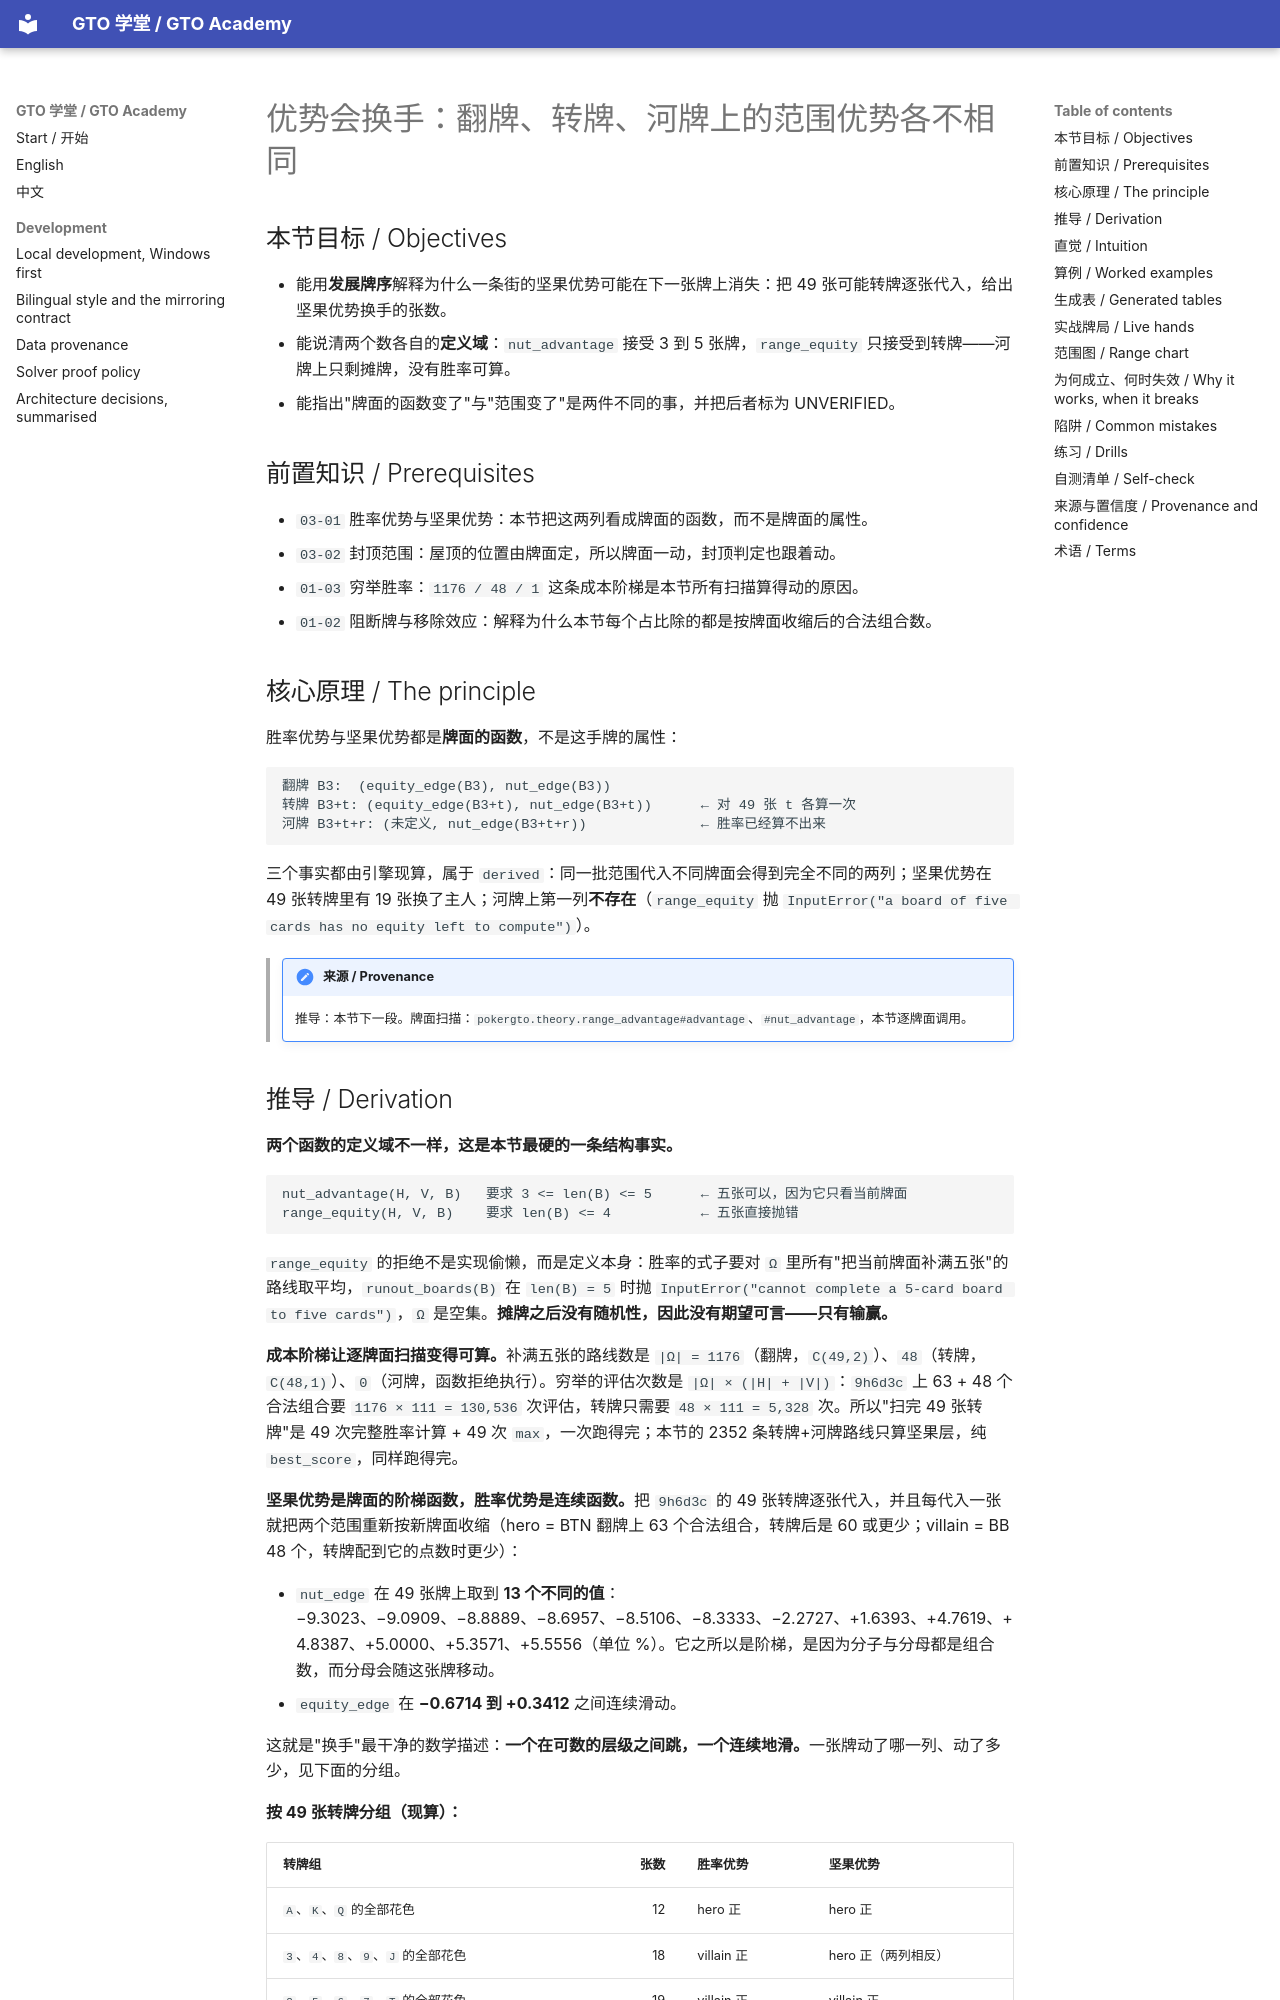

repository: RolandHuang17/texaspokerlearning · page: zh/03-range-advantage/advantage-street-by-street/index.html · generator: mkdocs

# 优势会换手：翻牌、转牌、河牌上的范围优势各不相同

<!-- hands: 2 -->
<!-- terms: range-advantage, nut-advantage, equity-advantage, runout, flop, turn, river, capacity, equity-realization, the-nuts, capped-range, combos, range, board, showdown, minimum-defense-frequency, blocker, removal-effect -->

## 本节目标 / Objectives

- 能用**发展牌序**解释为什么一条街的坚果优势可能在下一张牌上消失：把 49 张可能转牌逐张代入，给出坚果优势换手的张数。
- 能说清两个数各自的**定义域**：`nut_advantage` 接受 3 到 5 张牌，`range_equity` 只接受到转牌——河牌上只剩摊牌，没有胜率可算。
- 能指出"牌面的函数变了"与"范围变了"是两件不同的事，并把后者标为 UNVERIFIED。

## 前置知识 / Prerequisites

- `03-01` 胜率优势与坚果优势：本节把这两列看成牌面的函数，而不是牌面的属性。
- `03-02` 封顶范围：屋顶的位置由牌面定，所以牌面一动，封顶判定也跟着动。
- `01-03` 穷举胜率：`1176 / 48 / 1` 这条成本阶梯是本节所有扫描算得动的原因。
- `01-02` 阻断牌与移除效应：解释为什么本节每个占比除的都是按牌面收缩后的合法组合数。

## 核心原理 / The principle

胜率优势与坚果优势都是**牌面的函数**，不是这手牌的属性：

```
翻牌 B3:  (equity_edge(B3), nut_edge(B3))
转牌 B3+t: (equity_edge(B3+t), nut_edge(B3+t))      ← 对 49 张 t 各算一次
河牌 B3+t+r: (未定义, nut_edge(B3+t+r))              ← 胜率已经算不出来
```

三个事实都由引擎现算，属于 `derived`：同一批范围代入不同牌面会得到完全不同的两列；坚果优势在 49 张转牌里有 19 张换了主人；河牌上第一列**不存在**（`range_equity` 抛 `InputError("a board of five cards has no equity left to compute")`）。

<!-- provenance: kind=derived verified=true -->
> !!! note "来源 / Provenance"
>     推导：本节下一段。牌面扫描：`pokergto.theory.range_advantage#advantage`、`#nut_advantage`，本节逐牌面调用。

## 推导 / Derivation

**两个函数的定义域不一样，这是本节最硬的一条结构事实。**

```
nut_advantage(H, V, B)   要求 3 <= len(B) <= 5      ← 五张可以，因为它只看当前牌面
range_equity(H, V, B)    要求 len(B) <= 4           ← 五张直接抛错
```

`range_equity` 的拒绝不是实现偷懒，而是定义本身：胜率的式子要对 `Ω` 里所有"把当前牌面补满五张"的路线取平均，`runout_boards(B)` 在 `len(B) = 5` 时抛 `InputError("cannot complete a 5-card board to five cards")`，`Ω` 是空集。**摊牌之后没有随机性，因此没有期望可言——只有输赢。**

**成本阶梯让逐牌面扫描变得可算。**补满五张的路线数是 `|Ω| = 1176`（翻牌，`C(49,2)`）、`48`（转牌，`C(48,1)`）、`0`（河牌，函数拒绝执行）。穷举的评估次数是 `|Ω| × (|H| + |V|)`：`9h6d3c` 上 63 + 48 个合法组合要 `1176 × 111 = 130,536` 次评估，转牌只需要 `48 × 111 = 5,328` 次。所以"扫完 49 张转牌"是 49 次完整胜率计算 + 49 次 `max`，一次跑得完；本节的 2352 条转牌+河牌路线只算坚果层，纯 `best_score`，同样跑得完。

**坚果优势是牌面的阶梯函数，胜率优势是连续函数。**把 `9h6d3c` 的 49 张转牌逐张代入，并且每代入一张就把两个范围重新按新牌面收缩（hero = BTN 翻牌上 63 个合法组合，转牌后是 60 或更少；villain = BB 48 个，转牌配到它的点数时更少）：

- `nut_edge` 在 49 张牌上取到 **13 个不同的值**：−9.3023、−9.0909、−8.8889、−8.6957、−8.5106、−8.3333、−2.2727、+1.6393、+4.7619、+4.8387、+5.0000、+5.3571、+5.5556（单位 %）。它之所以是阶梯，是因为分子与分母都是组合数，而分母会随这张牌移动。
- `equity_edge` 在 **−0.6714 到 +0.3412** 之间连续滑动。

这就是"换手"最干净的数学描述：**一个在可数的层级之间跳，一个连续地滑。**一张牌动了哪一列、动了多少，见下面的分组。

**按 49 张转牌分组（现算）：**

| 转牌组 | 张数 | 胜率优势 | 坚果优势 |
|---|---:|---|---|
| `A`、`K`、`Q` 的全部花色 | 12 | hero 正 | hero 正 |
| `3`、`4`、`8`、`9`、`J` 的全部花色 | 18 | villain 正 | hero 正（两列相反） |
| `2`、`5`、`6`、`7`、`T` 的全部花色 | 19 | villain 正 | villain 正 |

`2/5/6/7/T` 那 19 张（牌堆里还剩的花色）正是让 `87s`、`76s`、`65s`、`54s`、`T8s` 或 `66` 站上顶端的牌。**一张牌改变了哪一列、改变了几个组合，都可以逐张列出来——这就是本节要求你带到桌边的心智模型。**

**把两条街一起算（现算）。** 49 × 48 = 2352 条转牌+河牌路线里（每条都重新收缩两个范围），BTN 在终点握着最高层的有 **1256** 条（**53.4014%**），BB 有 **1148** 条（**48.8095%**）；两个集合相交 52 条（各有一个组合并列在同一层），所以相加会超过 100%，它们不是互补事件。翻牌上 BB 的坚果占比是 0.0000%——这就是 `03-01` 里"参照是现在能达到的最强牌"这条假设的代价：**它对听牌一方是系统性偏低的。**
